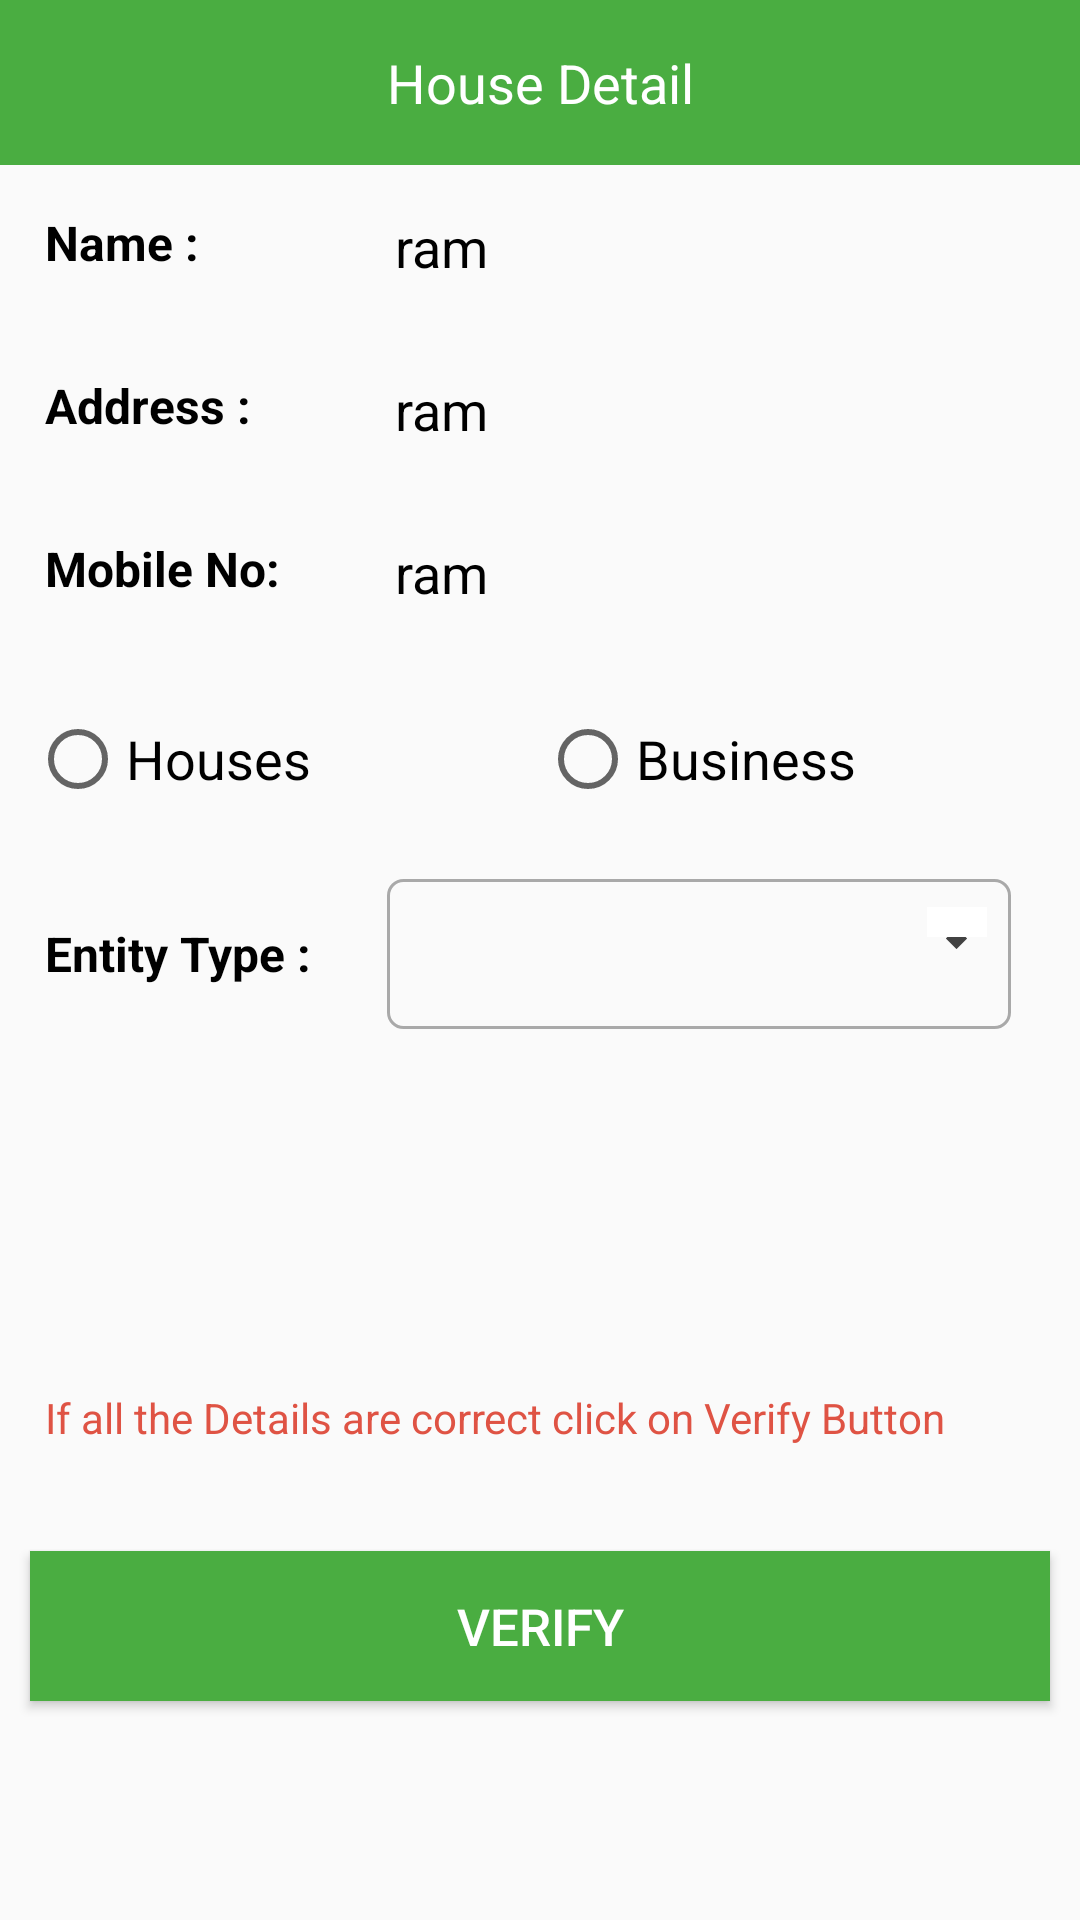

Produce the Android XML layout that renders to this screen, including the resource entries it uses.
<!-- AndroidManifest.xml: application theme Theme.SurveyVerification -->
<!-- res/layout/house_detail_activity.xml -->
<?xml version="1.0" encoding="utf-8"?>
<layout xmlns:android="http://schemas.android.com/apk/res/android"
    xmlns:app="http://schemas.android.com/apk/res-auto">

    <data>

        <import type="android.view.View" />

        <variable
            name="formpageviewmodel"
            type="com.wevois.surveyapproval.HouseDetailActivity" />
    </data>

    <ScrollView
        android:layout_width="match_parent"
        android:layout_height="match_parent"
        android:fillViewport="true">

        <LinearLayout
            android:layout_width="match_parent"
            android:layout_height="match_parent"
            android:fitsSystemWindows="true"
            android:orientation="vertical">

            <androidx.appcompat.widget.Toolbar
                android:id="@+id/toolbar"
                android:layout_width="match_parent"
                android:layout_height="55dp"
                android:background="?attr/colorPrimary"
                android:gravity="center"
                app:layout_constraintEnd_toEndOf="parent"
                app:layout_constraintStart_toStartOf="parent"
                app:layout_constraintTop_toTopOf="parent"
                app:popupTheme="@style/AppTheme.PopupOverlay">


                <TextView
                    android:id="@+id/toolbar_title"
                    android:layout_width="wrap_content"
                    android:layout_height="wrap_content"
                    android:layout_gravity="center"
                    android:text="House Detail"
                    android:textColor="@color/white"
                    android:textSize="18sp" />

                <TextView
                    android:id="@+id/BackBtn"
                    android:layout_width="wrap_content"
                    android:layout_height="wrap_content"
                    android:background="@drawable/ic_arrow_back_black_24dp"
                    android:textColor="@color/white"
                    android:textSize="22sp" />

            </androidx.appcompat.widget.Toolbar>


            <LinearLayout
                android:layout_width="match_parent"
                android:layout_height="wrap_content"
                android:orientation="horizontal"
                android:padding="15dp">

                <TextView
                    android:id="@+id/txtName"
                    android:layout_width="0dp"
                    android:layout_height="wrap_content"
                    android:layout_gravity="left"
                    android:layout_weight="2.5"
                    android:layout_marginEnd="10dp"
                    android:text="Name : "
                    android:textColor="@color/black"
                    android:textSize="16sp"
                    android:textStyle="bold" />

                <TextView
                    android:id="@+id/tvName"
                    android:layout_width="0dp"
                    android:layout_height="wrap_content"
                    android:layout_gravity="center"
                    android:text="ram"
                    android:layout_weight="5.0"
                    android:layout_toRightOf="@+id/txtName"
                    android:textColor="@color/black"
                    android:textSize="18sp" />

            </LinearLayout>

            <LinearLayout
                android:layout_width="match_parent"
                android:layout_height="wrap_content"
                android:orientation="horizontal"
                android:padding="15dp">

                <TextView
                    android:id="@+id/txtAddress"
                    android:layout_width="0dp"
                    android:layout_height="wrap_content"
                    android:layout_weight="2.5"
                    android:layout_gravity="left"
                    android:layout_marginEnd="10dp"
                    android:text="Address : "
                    android:textColor="@color/black"
                    android:textSize="16sp"
                    android:textStyle="bold" />

                <TextView
                    android:id="@+id/tvAddress"
                    android:layout_width="0dp"
                    android:layout_height="wrap_content"
                    android:layout_weight="5.0"
                    android:layout_gravity="center"
                    android:text="ram"
                    android:layout_toRightOf="@+id/txtAddress"
                    android:textColor="@color/black"
                    android:textSize="18sp" />

            </LinearLayout>

            <LinearLayout
                android:layout_width="match_parent"
                android:layout_height="wrap_content"
                android:orientation="horizontal"
                android:padding="15dp">

                <TextView
                    android:id="@+id/txtPhone"
                    android:layout_width="0dp"
                    android:layout_weight="2.5"
                    android:layout_height="wrap_content"
                    android:layout_gravity="left"
                    android:layout_marginEnd="10dp"
                    android:text="Mobile No: "
                    android:textColor="@color/black"
                    android:textSize="16sp"
                    android:textStyle="bold" />

                <TextView
                    android:id="@+id/tvPhone"
                    android:layout_width="0dp"
                    android:layout_height="wrap_content"
                    android:layout_weight="5.0"
                    android:layout_gravity="center"
                    android:text="ram"
                    android:layout_toRightOf="@+id/txtPhone"
                    android:textColor="@color/black"
                    android:textSize="18sp" />

            </LinearLayout>

            <LinearLayout
                android:layout_width="match_parent"
                android:layout_height="wrap_content">

                <RadioGroup
                    android:id="@+id/radioGroup"
                    android:layout_width="match_parent"
                    android:layout_height="50dp"
                    android:layout_marginLeft="10dp"
                    android:layout_marginTop="10dp"
                    android:layout_marginRight="10dp"
                    android:gravity="center"
                    android:orientation="horizontal"
                    app:layout_constraintEnd_toEndOf="@+id/linearmobile"
                    app:layout_constraintStart_toStartOf="@+id/linearmobile"
                    app:layout_constraintTop_toBottomOf="@+id/linearmobile">

                    <RadioButton
                        android:id="@+id/radio_awasiye"
                        android:layout_width="0dp"
                        android:layout_height="wrap_content"
                        android:layout_weight="50"
                        android:checked="false"
                        android:text="@string/houses"
                        android:textSize="18sp" />

                    <RadioButton
                        android:id="@+id/radio_com"
                        android:layout_width="0dp"
                        android:layout_height="wrap_content"
                        android:layout_weight="50"
                        android:checked="false"
                        android:text="@string/business"
                        android:textSize="18sp" />
                </RadioGroup>

            </LinearLayout>

            <LinearLayout
                android:layout_width="match_parent"
                android:layout_height="wrap_content"
                android:orientation="horizontal"
                android:layout_gravity="center_vertical"
                android:padding="15dp">

                <TextView
                    android:id="@+id/txtHouse"
                    android:layout_width="0dp"
                    android:layout_height="wrap_content"
                    android:layout_weight="2.5"
                    android:layout_gravity="center_vertical"
                    android:gravity="center_vertical"
                    android:layout_marginEnd="10dp"
                    android:text="Entity Type : "
                    android:textColor="@color/black"
                    android:textSize="16sp"
                    android:textStyle="bold" />

                <Spinner
                    android:id="@+id/house_type_spinner"
                    android:layout_width="0dp"
                    android:layout_height="50dp"
                    android:layout_marginLeft="0dp"
                    android:layout_marginRight="8dp"
                    android:layout_weight="5.0"
                    android:background="@drawable/spinner_background_for_house_type" />


            </LinearLayout>


            <TextView
                android:id="@+id/tvNote"
                android:layout_width="match_parent"
                android:layout_height="wrap_content"
                android:layout_marginTop="100dp"
                android:layout_marginStart="10dp"
                android:layout_marginEnd="10dp"
                android:padding="05dp"
                android:layout_gravity="center"
                android:text="If all the Details are correct click on Verify Button"
                android:layout_toRightOf="@+id/txtHouse"
                android:textColor="@color/light_red"
                android:textSize="14sp"
                android:visibility="visible"/>


            <Button
                android:id="@+id/btnSaveDetails"
                android:layout_width="match_parent"
                android:layout_height="50dp"
                android:layout_marginStart="10dp"
                android:layout_marginTop="30dp"
                android:layout_marginEnd="10dp"
                android:layout_weight="0"
                android:background="@color/colorPrimary"
                android:text="@string/save_details"
                android:textColor="@color/white"
                android:textSize="17sp" />


        </LinearLayout>
    </ScrollView>
</layout>
<!-- resources referenced by this layout -->
<resources>
  <color name="black">#FF000000</color>
  <color name="colorPrimary">#4AAD41</color>
  <color name="light_red">#DF5344</color>
  <color name="white">#FFFFFFFF</color>
  <!-- drawable spinner_background_for_house_type (drawable) -->
  <?xml version="1.0" encoding="utf-8"?>
  <layer-list xmlns:android="http://schemas.android.com/apk/res/android">
      <item>
          <shape android:shape="rectangle">
              <corners android:radius="5dp" />
              <stroke android:color="#A9A9A9" android:width="1dp"></stroke>
          </shape>
      </item>
      <item android:gravity="center_vertical|right" android:right="8dp">
          <layer-list>
              <item android:width="5dp" android:height="5dp"  android:gravity="center" android:bottom="10dp">
                  <rotate
                      android:fromDegrees="45"
                      android:toDegrees="45">
                      <shape android:shape="rectangle">
                          <solid android:color="@color/cardview_dark_background" />
                          <stroke android:color="@color/cardview_dark_background" android:width="1dp"/>
                      </shape>
                  </rotate>
              </item>
              <item android:width="20dp" android:height="10dp" android:bottom="21dp" android:gravity="center">
                  <shape android:shape="rectangle">
                      <solid android:color="@color/white"/>
                  </shape>
              </item>
          </layer-list>
      </item>
  </layer-list>
  <string name="business">Business</string>
  <string name="houses">Houses</string>
  <string name="save_details">Verify</string>
  <style name="AppTheme.PopupOverlay" parent="ThemeOverlay.AppCompat.Light" />
  <style name="Theme.SurveyVerification" parent="Theme.AppCompat.Light.NoActionBar">
          
  
  
  
  
          <item name="colorPrimary">@color/colorPrimary</item>
          <item name="colorPrimaryVariant">@color/colorPrimaryDark</item>
          <item name="colorOnPrimary">#fff</item>
  
          
  
  
  
  
          <item name="colorSecondary">@color/colorAccent</item>
          <item name="colorSecondaryVariant">@color/colorAccent</item>
          <item name="colorOnSecondary">#000</item>
  
          <item name="windowActionBar">false</item>
          <item name="windowNoTitle">true</item>
  
          
          <item name="android:statusBarColor" tools:targetApi="l">?attr/colorPrimaryVariant</item>
          
      </style>
  <color name="colorPrimaryDark">#10AD24</color>
  <color name="colorAccent">#4AAD41</color>
</resources>
